Photos from the image-classification dataset "snake-gourd-leaf-disease-prediction" in the GitHub repository Reyad02/snake-gourd-leaf-disease-prediction. Its 3 classes are: anthracnose, healthy, yellow.

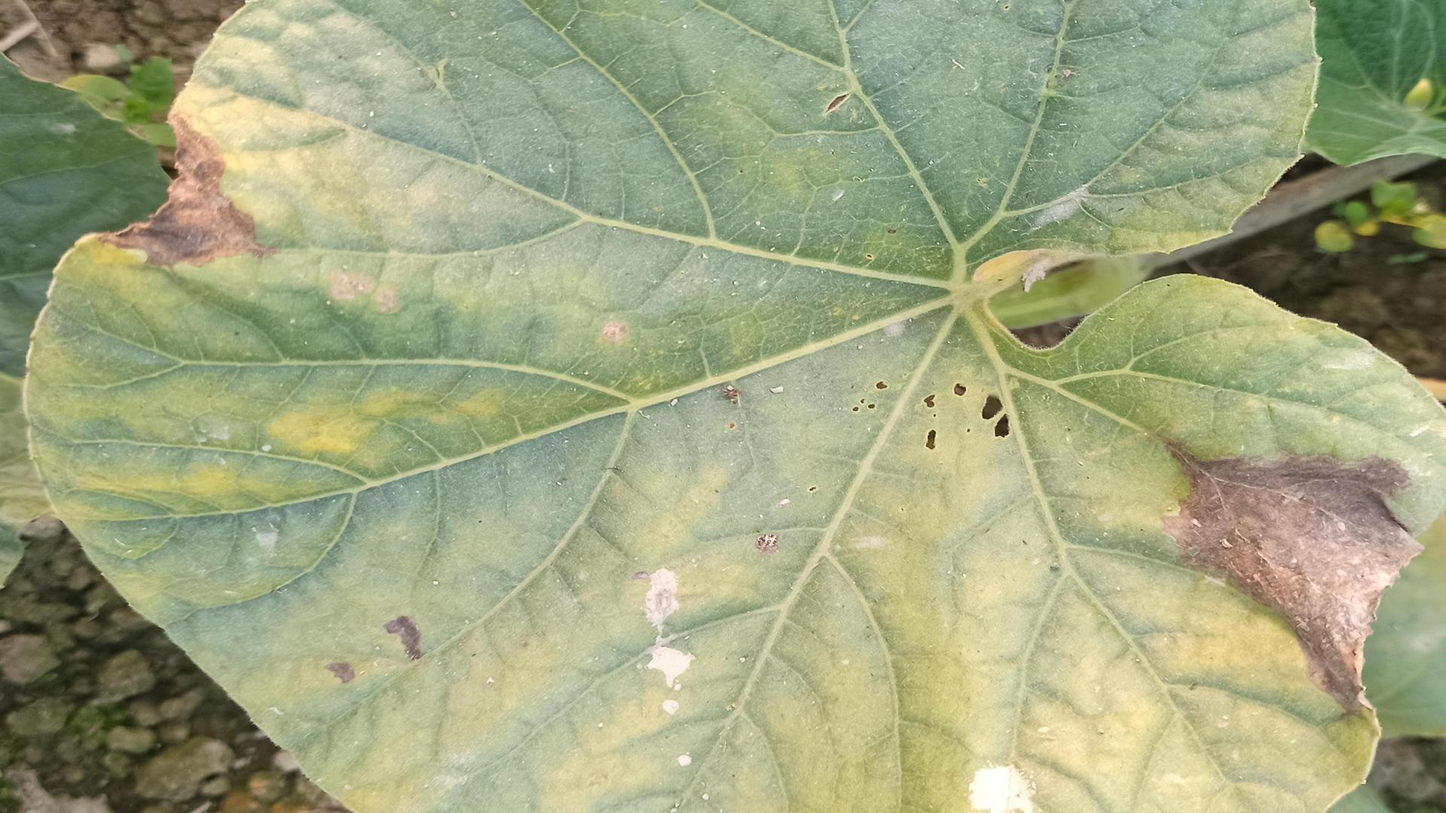
Label: anthracnose

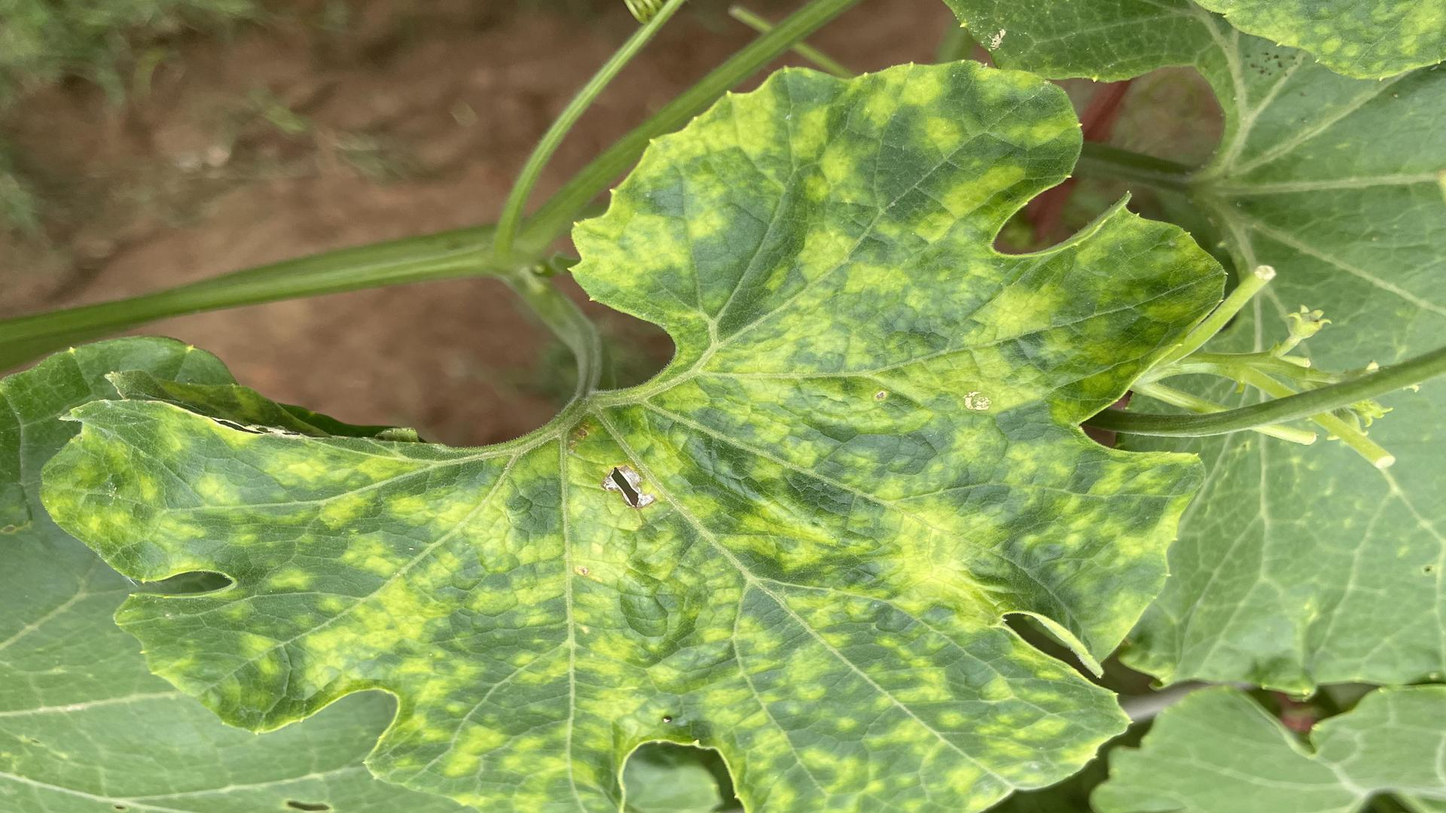
Label: yellow

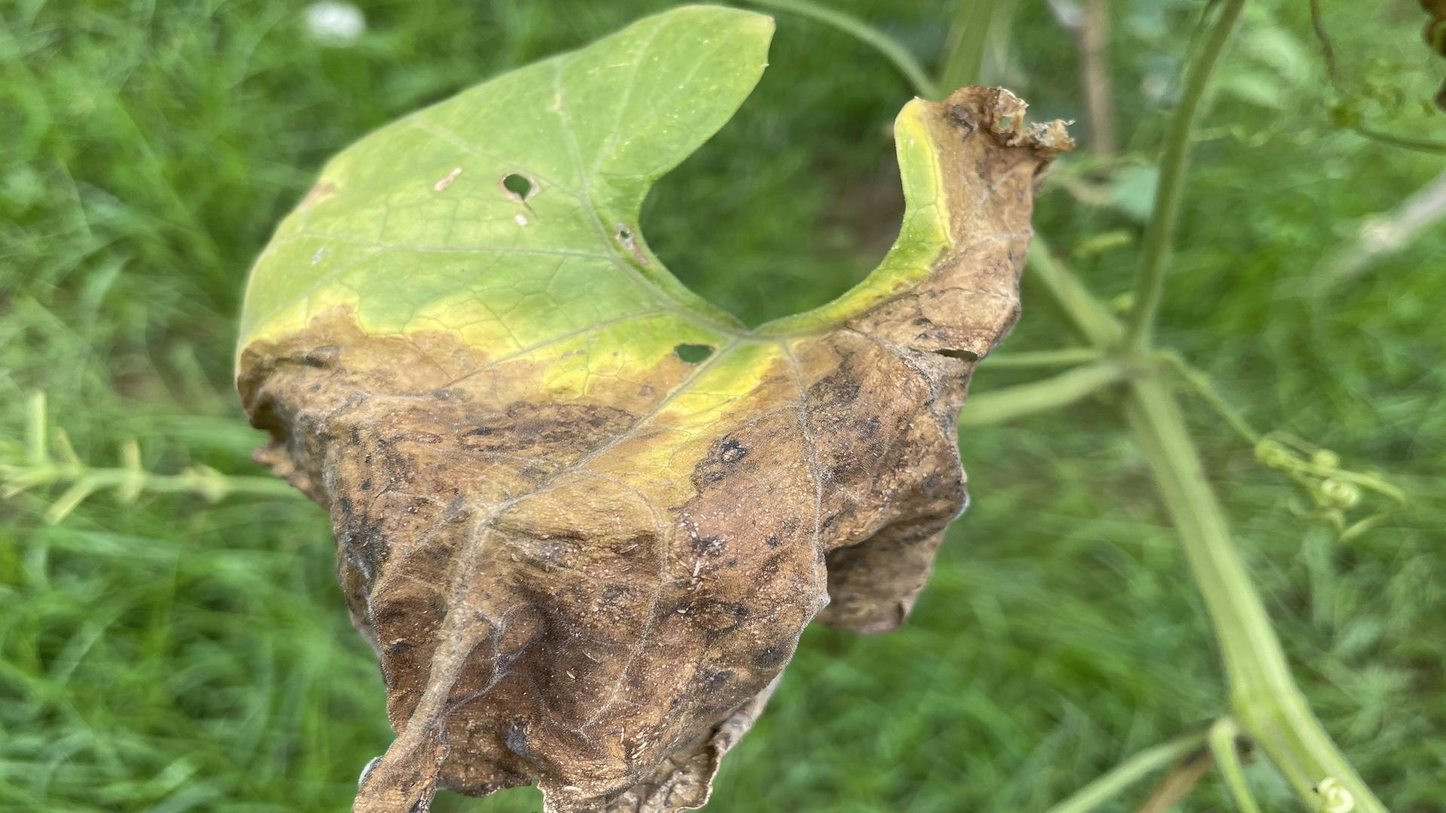
Label: anthracnose

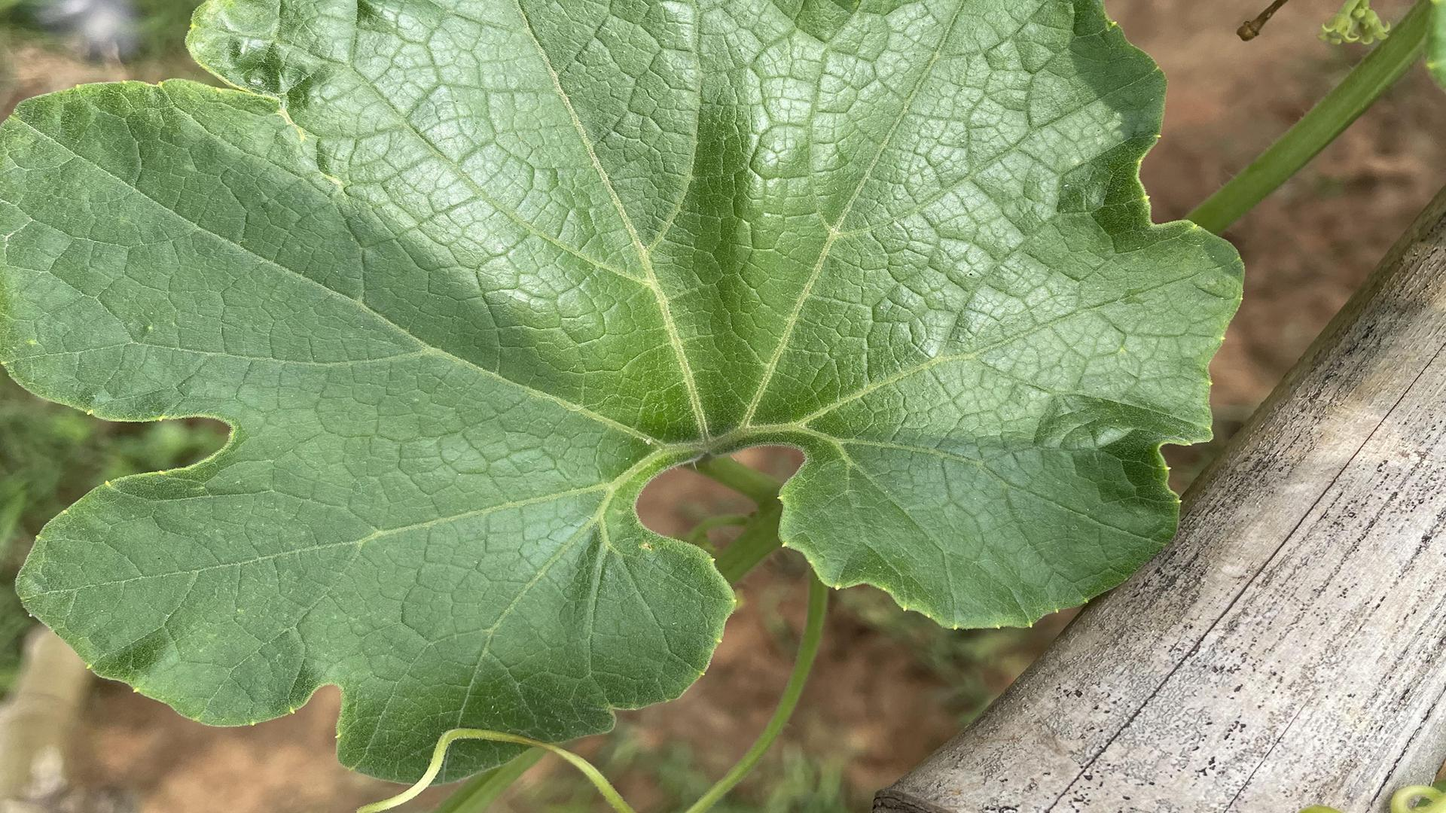
Label: healthy

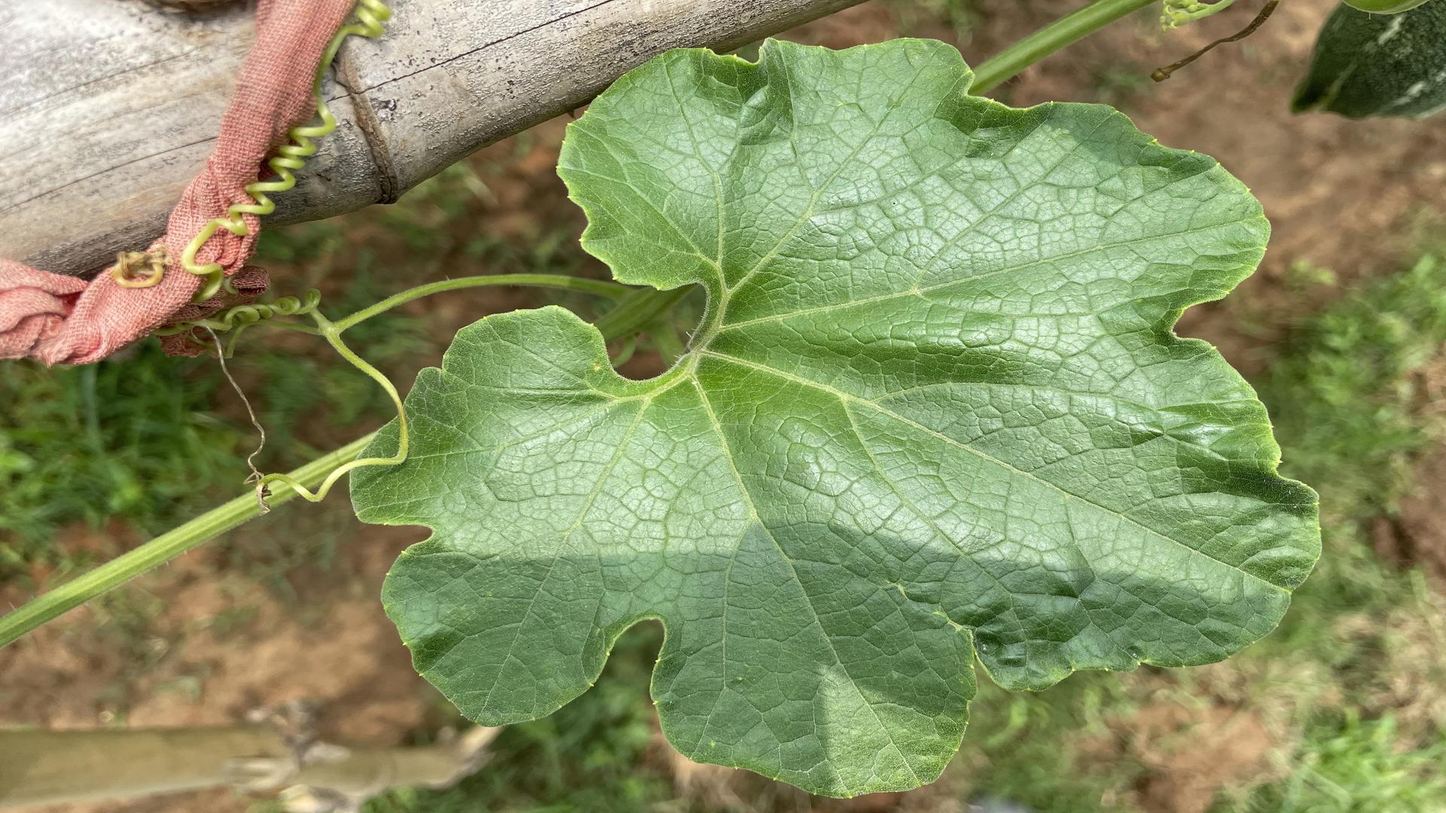
Label: healthy

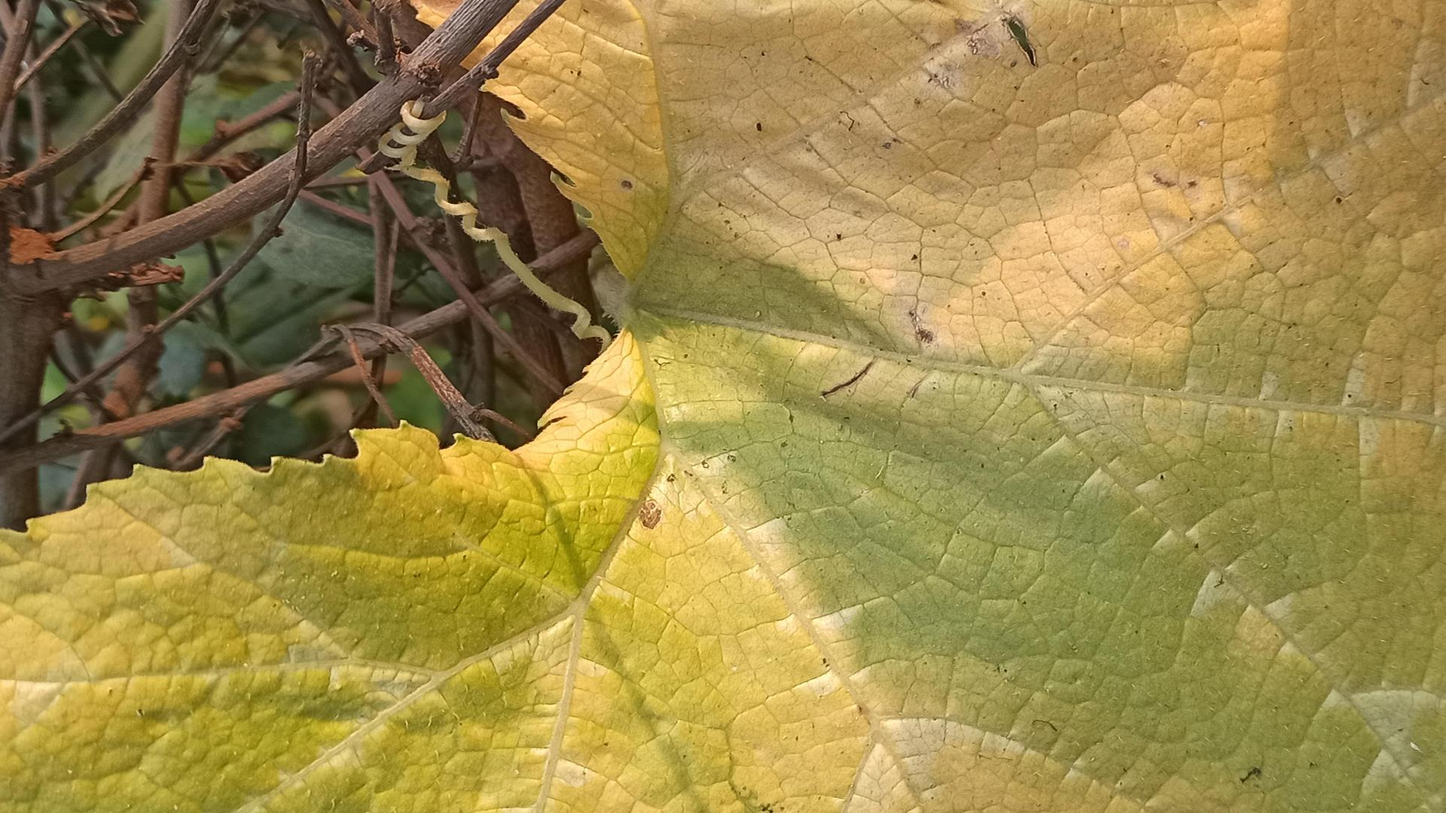
Label: yellow
